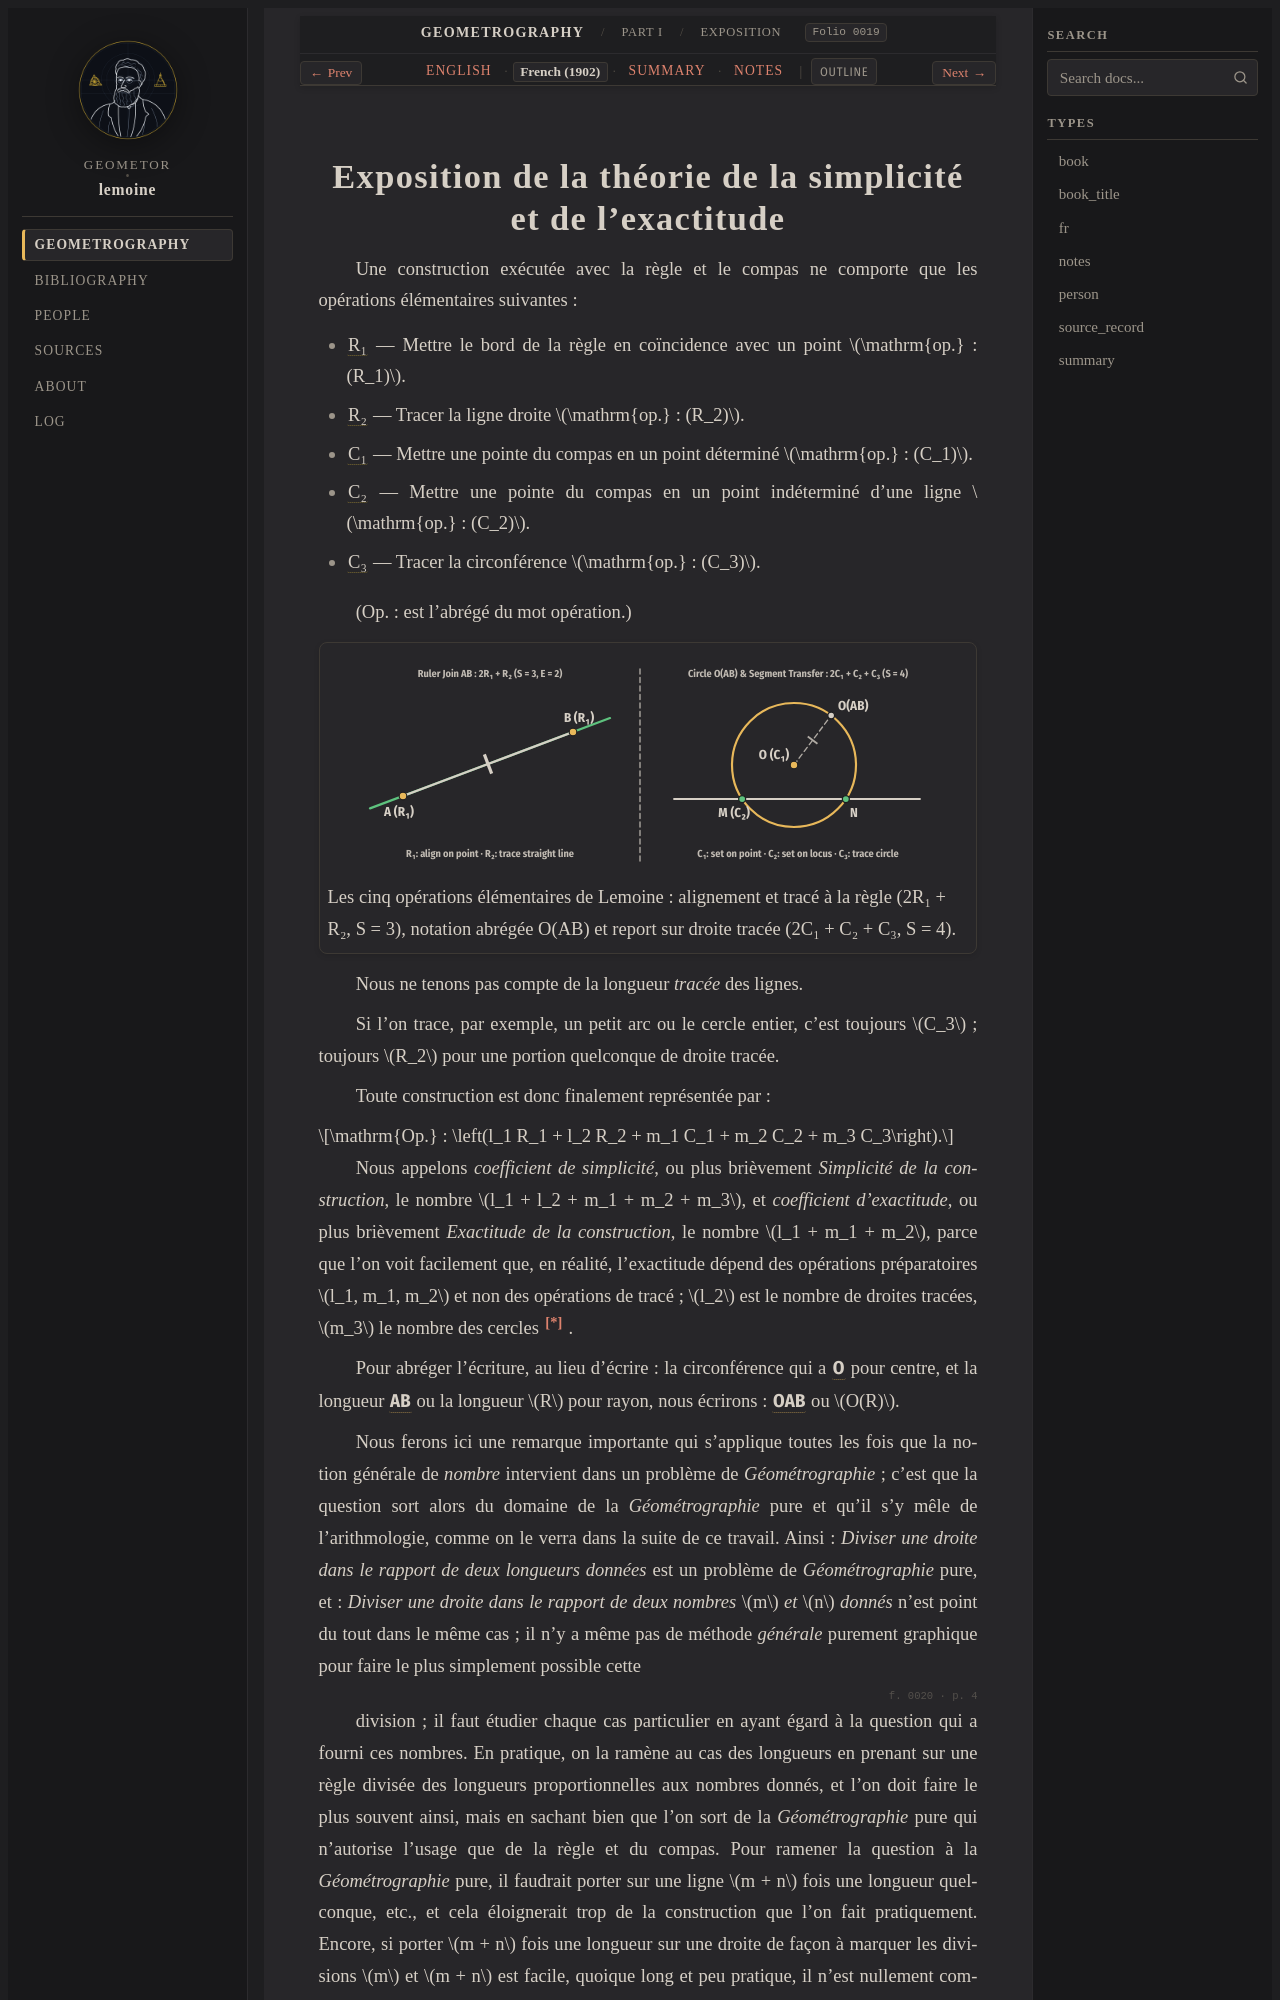

repository: geometor/lemoine · page: geometrographie/part_01_operations/02_five_operations/fr.html · generator: sphinx

:type: fr
:layout: book
:canonical_id: Exposition
:order: 2
:folio: 0019

.. _lemoine-02_five_operations-fr:
.. _lemoine-fr-five-operations:

Exposition de la théorie de la simplicité et de l'exactitude
============================================================

.. folio:: 0019
   :page: p. 3

Une construction exécutée avec la règle et le compas ne comporte que les opérations élémentaires suivantes :

* :term:`R₁ <r1>` — Mettre le bord de la règle en coïncidence avec un point :math:`\mathrm{op.} : (R_1)`.
* :term:`R₂ <r2>` — Tracer la ligne droite :math:`\mathrm{op.} : (R_2)`.
* :term:`C₁ <c1>` — Mettre une pointe du compas en un point déterminé :math:`\mathrm{op.} : (C_1)`.
* :term:`C₂ <c2>` — Mettre une pointe du compas en un point indéterminé d'une ligne :math:`\mathrm{op.} : (C_2)`.
* :term:`C₃ <c3>` — Tracer la circonférence :math:`\mathrm{op.} : (C_3)`.

(Op. : est l'abrégé du mot opération.)

.. picture:: /_static/figures/fig_elementary_operations.svg
   :alt: Schéma des cinq opérations élémentaires R1, R2, C1, C2, C3 de la Géométrographie
   :caption: Les cinq opérations élémentaires de Lemoine : alignement et tracé à la règle (2R₁ + R₂, S = 3), notation abrégée O(AB) et report sur droite tracée (2C₁ + C₂ + C₃, S = 4).

Nous ne tenons pas compte de la longueur *tracée* des lignes.

Si l'on trace, par exemple, un petit arc
ou le cercle entier, c'est toujours :math:`C_3` ; toujours :math:`R_2` pour une portion quelconque de droite tracée.

.. _lemoine-fr-symbol-coefficients:

Toute construction est donc finalement représentée par :

.. math::

   \mathrm{Op.} : \left(l_1 R_1 + l_2 R_2 + m_1 C_1 + m_2 C_2 + m_3 C_3\right).

Nous appelons *coefficient de simplicité*, ou plus brièvement *Simplicité de la construction*, le nombre
:math:`l_1 + l_2 + m_1 + m_2 + m_3`, et *coefficient d'exactitude*, ou plus brièvement *Exactitude de la construction*, le nombre
:math:`l_1 + m_1 + m_2`, parce que l'on voit facilement que, en réalité, l'exactitude dépend des opérations préparatoires
:math:`l_1, m_1, m_2` et non des opérations de tracé ; :math:`l_2` est le nombre de droites tracées, :math:`m_3` le nombre des cercles [*]_ .

Pour abréger l'écriture, au lieu d'écrire : la circonférence qui a :g:`O` pour centre, et la longueur :g:`AB`
ou la longueur :math:`R` pour rayon, nous écrirons : :g:`O(AB)` ou :math:`O(R)`.

Nous ferons ici une remarque importante
qui s'applique toutes les fois que la notion générale de *nombre* intervient dans un problème de *Géométrographie* ;
c'est que la question sort alors du domaine de la *Géométrographie* pure et qu'il s'y mêle de l'arithmologie,
comme on le verra dans la suite de ce travail. Ainsi : *Diviser une droite dans le rapport*
*de deux longueurs données* est un problème de *Géométrographie* pure, et : *Diviser une droite dans le rapport*
*de deux nombres* :math:`m` *et* :math:`n` *donnés* n'est point du tout dans le même cas ;
il n'y a même pas de méthode *générale* purement graphique pour faire le plus simplement possible cette

.. folio:: 0020
   :page: p. 4
